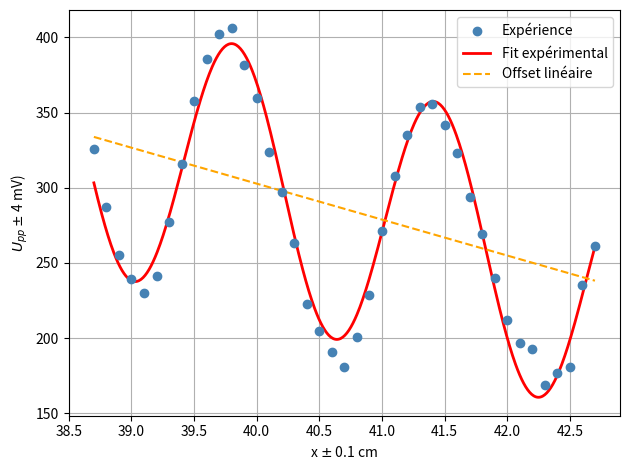

The matplotlib source for this figure:
import numpy as np
import matplotlib.pyplot as plt
from scipy.optimize import curve_fit, differential_evolution

pi = np.pi

Upp = [261,235,181,177,169,193,197,212,240,269,294,323,342,356,354,335,308,271,229,201,181,191,205,223,263,297,324,360,382,406,402,386,358,316,277,241,230,239,255,287,326]
pos = np.linspace(42.7, 38.7, 41)

x0 = np.mean(pos)

def fit_function(x, lambda_, E0, offset, beta, phi):
    """
    offset + beta*(x-x0) : ligne de base qui varie linéairement (offset décroît avec x)
    E0 * sin(k*x + phi)  : oscillation d'amplitude constante
    """
    k = 2 * pi / lambda_
    return (offset + beta * (x - x0)) + E0 * np.sin(k * x + phi)

def residuals(params):
    try:
        return np.sum((fit_function(pos, *params) - Upp)**2)
    except:
        return 1e18

bounds = [
    (1.5, 2.5),    # lambda_
    (50, 200),     # E0
    (150, 400),    # offset (valeur en x0)
    (-100, 100),   # beta  (pente de l'offset en mV/cm)
    (-pi, pi),     # phi
]

result = differential_evolution(residuals, bounds, seed=42, maxiter=5000, tol=1e-12, polish=True)
p0 = result.x
print("Paramètres initiaux (evol. diff.) :", p0)

popt, pcov = curve_fit(fit_function, pos, Upp, p0=p0, maxfev=50000)
perr = np.sqrt(np.diag(pcov))

lambda_opt, E0_opt, offset_opt, beta_opt, phi_opt = popt
print(f"\nλ       = {lambda_opt:.4f} ± {perr[0]:.4f} cm")
print(f"E0      = {E0_opt:.2f}  ± {perr[1]:.2f} mV")
print(f"offset  = {offset_opt:.2f}  ± {perr[2]:.2f} mV  (en x = x0 = {x0:.2f} cm)")
print(f"beta    = {beta_opt:.3f}  ± {perr[3]:.3f} mV/cm  (pente de l'offset)")
print(f"phi     = {phi_opt:.4f} ± {perr[4]:.4f} rad")

residual_rms = np.sqrt(np.mean((fit_function(pos, *popt) - Upp)**2))
print(f"\nRMS résidus = {residual_rms:.2f} mV")

x_dense = np.linspace(pos.min(), pos.max(), 500)
v_fit = fit_function(x_dense, *popt)
baseline = offset_opt + beta_opt * (x_dense - x0)


plt.scatter(pos, Upp, label="Expérience", color='steelblue', zorder=5)
plt.plot(x_dense, v_fit, label=f"Fit expérimental", color='red', linewidth=2)
plt.plot(x_dense, baseline, label=f"Offset linéaire", color='orange', linestyle='--', linewidth=1.5)
plt.grid()
plt.ylabel(r"$U_{pp}$ $\pm$ 4 mV)")
plt.xlabel(r"x $\pm$ 0.1 cm")
plt.legend()

plt.tight_layout()
plt.savefig("res3.png", dpi=150)
print("Saved res3.png")
